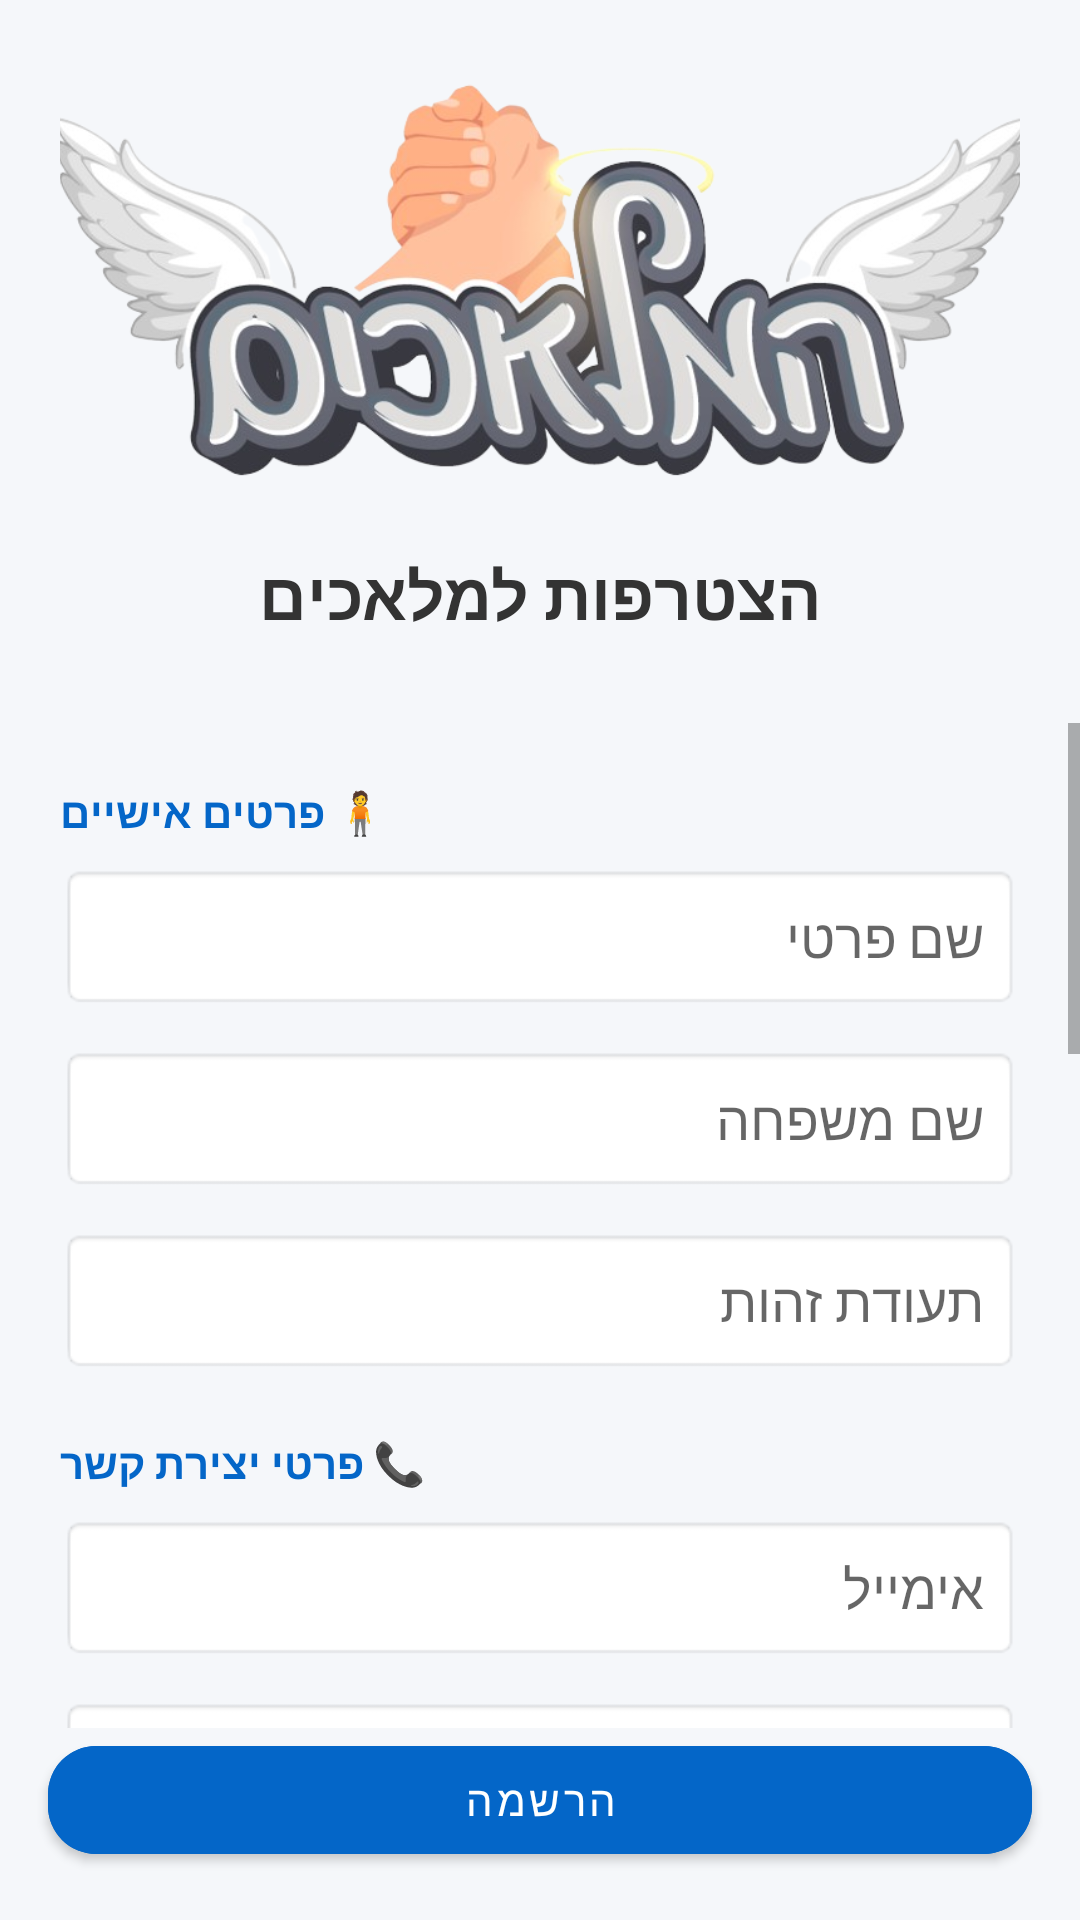

Reconstruct the res/layout file that produces this screen, plus the resources it refers to.
<!-- AndroidManifest.xml: activity theme AppTheme -->
<!-- res/layout/activity_registration.xml -->
<?xml version="1.0" encoding="utf-8"?>
<androidx.constraintlayout.widget.ConstraintLayout
    xmlns:android="http://schemas.android.com/apk/res/android"
    xmlns:app="http://schemas.android.com/apk/res-auto"
    xmlns:tools="http://schemas.android.com/tools"
    android:layout_width="match_parent"
    android:layout_height="match_parent"
    android:background="#F5F7FA"
    tools:context="co.median.android.a2025_theangels_new.ui.registration.RegistrationActivity">

    <LinearLayout
        android:id="@+id/topSection"
        android:layout_width="match_parent"
        android:layout_height="wrap_content"
        android:orientation="vertical"
        android:padding="20dp"
        android:gravity="center_horizontal"
        app:layout_constraintTop_toTopOf="parent"
        app:layout_constraintStart_toStartOf="parent"
        app:layout_constraintEnd_toEndOf="parent">

        <ImageView
            android:layout_width="328dp"
            android:layout_height="147dp"
            android:layout_marginBottom="16dp"
            android:src="@drawable/mapuser_logo"
            android:contentDescription="לוגו" />

        <TextView
            android:layout_width="wrap_content"
            android:layout_height="wrap_content"
            android:text="הצטרפות למלאכים"
            android:textSize="22sp"
            android:textStyle="bold"
            android:textColor="#333333"
            android:layout_marginBottom="8dp" />
    </LinearLayout>

    <ScrollView
        android:id="@+id/scrollView"
        android:layout_width="0dp"
        android:layout_height="0dp"
        android:fillViewport="true"
        app:layout_constraintTop_toBottomOf="@id/topSection"
        app:layout_constraintBottom_toTopOf="@id/registerButton"
        app:layout_constraintStart_toStartOf="parent"
        app:layout_constraintEnd_toEndOf="parent">

        <LinearLayout
            android:layout_width="match_parent"
            android:layout_height="wrap_content"
            android:orientation="vertical"
            android:padding="20dp">

            
            <TextView
                android:layout_width="wrap_content"
                android:layout_height="wrap_content"
                android:text="🧍 פרטים אישיים"
                android:textStyle="bold"
                android:textColor="#0466c8"
                android:layout_marginBottom="8dp" />

            <EditText
                android:id="@+id/firstNameEditText"
                android:layout_width="match_parent"
                android:layout_height="wrap_content"
                android:hint="שם פרטי"
                android:background="@android:drawable/editbox_background"
                android:padding="12dp"
                android:layout_marginBottom="12dp" />

            <EditText
                android:id="@+id/lastNameEditText"
                android:layout_width="match_parent"
                android:layout_height="wrap_content"
                android:hint="שם משפחה"
                android:background="@android:drawable/editbox_background"
                android:padding="12dp"
                android:layout_marginBottom="12dp" />

            <EditText
                android:id="@+id/idNumberEditText"
                android:layout_width="match_parent"
                android:layout_height="wrap_content"
                android:hint="תעודת זהות"
                android:inputType="number"
                android:background="@android:drawable/editbox_background"
                android:padding="12dp"
                android:layout_marginBottom="20dp" />

            
            <TextView
                android:layout_width="wrap_content"
                android:layout_height="wrap_content"
                android:text="📞 פרטי יצירת קשר"
                android:textStyle="bold"
                android:textColor="#0466c8"
                android:layout_marginBottom="8dp" />

            <EditText
                android:id="@+id/emailEditText"
                android:layout_width="match_parent"
                android:layout_height="wrap_content"
                android:hint="אימייל"
                android:inputType="textEmailAddress"
                android:background="@android:drawable/editbox_background"
                android:padding="12dp"
                android:layout_marginBottom="12dp" />

            <EditText
                android:id="@+id/phoneEditText"
                android:layout_width="match_parent"
                android:layout_height="wrap_content"
                android:hint="טלפון נייד"
                android:inputType="phone"
                android:background="@android:drawable/editbox_background"
                android:padding="12dp"
                android:layout_marginBottom="20dp" />

            
            <TextView
                android:layout_width="wrap_content"
                android:layout_height="wrap_content"
                android:text="🔒 סיסמה"
                android:textStyle="bold"
                android:textColor="#0466c8"
                android:layout_marginBottom="8dp" />

            <EditText
                android:id="@+id/passwordEditText"
                android:layout_width="match_parent"
                android:layout_height="wrap_content"
                android:hint="סיסמה"
                android:inputType="textPassword"
                android:background="@android:drawable/editbox_background"
                android:padding="12dp"
                android:layout_marginBottom="12dp" />

            <EditText
                android:id="@+id/confirmPasswordEditText"
                android:layout_width="match_parent"
                android:layout_height="wrap_content"
                android:hint="אימות סיסמה"
                android:inputType="textPassword"
                android:background="@android:drawable/editbox_background"
                android:padding="12dp"
                android:layout_marginBottom="20dp" />

            
            <TextView
                android:layout_width="wrap_content"
                android:layout_height="wrap_content"
                android:text="📅 תאריך לידה"
                android:textStyle="bold"
                android:textColor="#0466c8"
                android:layout_marginBottom="8dp" />

            <Button
                android:id="@+id/selectBirthDateButton"
                android:layout_width="match_parent"
                android:layout_height="wrap_content"
                android:text="בחר תאריך לידה"
                android:backgroundTint="#e0e0e0"
                android:textColor="#000000"
                android:layout_marginBottom="20dp" />

            
            <TextView
                android:layout_width="wrap_content"
                android:layout_height="wrap_content"
                android:text="🏠 עיר מגורים"
                android:textStyle="bold"
                android:textColor="#0466c8"
                android:layout_marginBottom="8dp" />

            <EditText
                android:id="@+id/cityEditText"
                android:layout_width="match_parent"
                android:layout_height="wrap_content"
                android:hint="חיפוש עיר מגורים"
                android:focusable="false"
                android:clickable="true"
                android:background="@android:drawable/editbox_background"
                android:padding="12dp"
                android:layout_marginBottom="20dp" />

            
            <TextView
                android:layout_width="wrap_content"
                android:layout_height="wrap_content"
                android:text="🖼️ תמונת פרופיל"
                android:textStyle="bold"
                android:textColor="#0466c8"
                android:layout_marginBottom="8dp" />

            <Button
                android:id="@+id/selectImageButton"
                android:layout_width="match_parent"
                android:layout_height="wrap_content"
                android:text="בחר תמונה"
                android:layout_marginBottom="8dp" />

            <ImageView
                android:id="@+id/profileImageView"
                android:layout_width="100dp"
                android:layout_height="100dp"
                android:layout_gravity="center"
                android:layout_marginTop="8dp"
                android:scaleType="centerCrop"
                android:visibility="gone"
                android:src="@drawable/ic_launcher_foreground" />

            
            <TextView
                android:layout_width="wrap_content"
                android:layout_height="wrap_content"
                android:text="⚕️ פרטים רפואיים חשובים"
                android:textStyle="bold"
                android:textColor="#0466c8"
                android:layout_marginTop="24dp"
                android:layout_marginBottom="8dp" />

            <com.google.android.material.chip.ChipGroup
                android:id="@+id/medicalOptions"
                android:layout_width="match_parent"
                android:layout_height="wrap_content"
                app:singleSelection="false"
                app:chipSpacingHorizontal="8dp"
                app:chipSpacingVertical="6dp" />

            
            <CheckBox
                android:id="@+id/weaponLicenseCheckBox"
                android:layout_width="match_parent"
                android:layout_height="wrap_content"
                android:text="יש לי רישיון נשק"
                android:layout_marginTop="16dp"
                android:layout_marginBottom="60dp" />
        </LinearLayout>
    </ScrollView>

    <com.google.android.material.button.MaterialButton
        android:id="@+id/registerButton"
        android:layout_width="0dp"
        android:layout_height="wrap_content"
        android:text="הרשמה"
        android:textColor="@android:color/white"
        android:backgroundTint="#0466c8"
        android:layout_margin="16dp"
        app:cornerRadius="16dp"
        app:layout_constraintBottom_toBottomOf="parent"
        app:layout_constraintStart_toStartOf="parent"
        app:layout_constraintEnd_toEndOf="parent" />
</androidx.constraintlayout.widget.ConstraintLayout>
<!-- resources referenced by this layout -->
<resources>
  <!-- drawable mapuser_logo: png bitmap (drawable, 242171 bytes) -->
  <style name="AppTheme" parent="Theme.MaterialComponents.Light.NoActionBar">
          
          <item name="colorPrimary">@color/colorPrimary</item>
          <item name="colorPrimaryVariant">@color/colorPrimaryVariant</item>
          <item name="colorOnPrimary">@color/colorOnPrimary</item>
  
          
          <item name="colorSecondary">@color/colorSecondary</item>
          <item name="colorSecondaryVariant">@color/colorSecondaryVariant</item>
          <item name="colorOnSecondary">@color/colorOnSecondary</item>
  
          
          <item name="colorSurface">@color/colorSurface</item>
          <item name="colorOnBackground">@color/colorOnBackground</item>
          <item name="colorOnSurface">@color/colorOnSurface</item>
  
          
          <item name="colorError">@color/colorError</item>
          <item name="colorOnError">@color/colorOnError</item>
      </style>
  <color name="colorPrimary">#6200EE</color>
  <color name="colorPrimaryVariant">#3700B3</color>
  <color name="colorOnPrimary">#FFFFFF</color>
  <color name="colorSecondary">#03DAC5</color>
  <color name="colorSecondaryVariant">#018786</color>
  <color name="colorOnSecondary">#000000</color>
  <color name="colorSurface">#FFFFFF</color>
  <color name="colorOnBackground">#000000</color>
  <color name="colorOnSurface">#000000</color>
  <color name="colorError">#B00020</color>
  <color name="colorOnError">#FFFFFF</color>
</resources>
